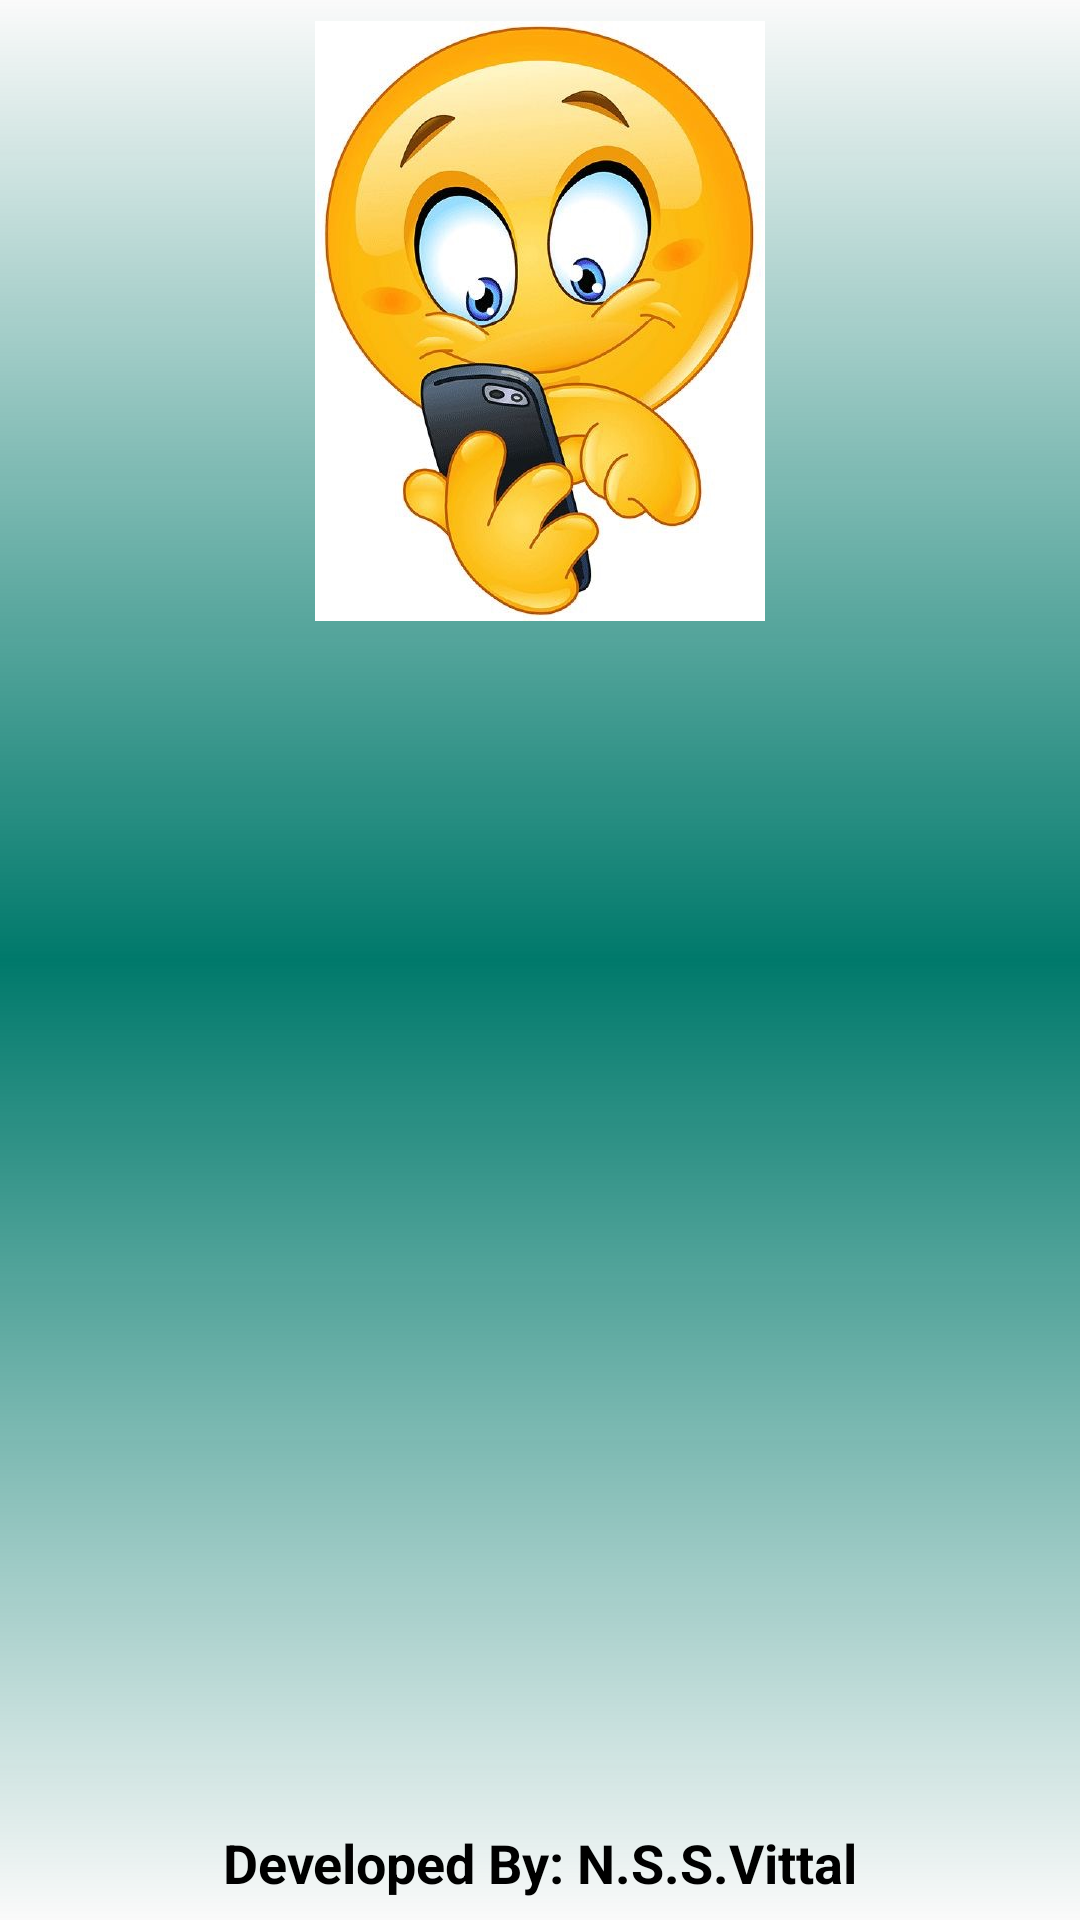

This screen was rendered from an Android layout file. Write that file and the resources it references.
<!-- AndroidManifest.xml: application theme AppTheme -->
<!-- res/layout/activity_about.xml -->
<?xml version="1.0" encoding="utf-8"?>
<RelativeLayout xmlns:android="http://schemas.android.com/apk/res/android"
    xmlns:tools="http://schemas.android.com/tools"
    android:layout_width="match_parent"
    android:layout_height="match_parent"
    android:layout_gravity="center"
    android:background="@drawable/gradient"
    android:gravity="center"
    android:id="@+id/ctr"
    android:paddingBottom="@dimen/activity_vertical_margin"
    android:paddingLeft="@dimen/activity_horizontal_margin"
    android:paddingRight="@dimen/activity_horizontal_margin"
    android:paddingTop="@dimen/activity_vertical_margin"
    tools:context="com.example.vittal.sfcms.About">

    <LinearLayout
        android:layout_width="wrap_content"
        android:layout_height="wrap_content"
        android:id="@+id/abcde"
        android:orientation="vertical">
    </LinearLayout>

    <TextView
        android:id="@+id/names"
        android:layout_width="match_parent"
        android:layout_height="wrap_content"
        android:textStyle="bold"
        android:textColor="@color/colorText"
        android:textSize="18dp"
        android:gravity="center"
        android:text="Developed By: N.S.S.Vittal"
        android:layout_alignParentBottom="true"
        android:layout_alignParentLeft="true"
        android:layout_alignParentStart="true" />

    <ImageView
        android:id="@+id/imageViewAbout"
        android:layout_width="200dp"
        android:layout_height="200dp"
        android:src="@drawable/ic_action_done"
        android:layout_alignTop="@+id/abcde"
        android:layout_centerHorizontal="true" />
</RelativeLayout>
<!-- resources referenced by this layout -->
<resources>
  <color name="colorText">#000</color>
  <!-- drawable gradient (drawable) -->
  <?xml version="1.0" encoding="utf-8"?>
  <shape xmlns:android="http://schemas.android.com/apk/res/android">
  
      <gradient
  
          android:centerColor="#00796B"
          android:angle="90"/>
      <padding
          android:left="7dp"
          android:bottom="7dp"
          android:right="7dp"
          android:top="7dp"/>
  
  </shape>
  <!-- drawable ic_action_done: jpg bitmap (drawable, 63519 bytes) -->
  <style name="AppTheme" parent="Base.Theme.AppCompat.Light.DarkActionBar">
          
          <item name="colorPrimary">@color/colorPrimary</item>
          <item name="colorPrimaryDark">@color/colorPrimaryDark</item>
          <item name="colorAccent">@color/colorAccent</item>
      </style>
  <color name="colorPrimary">#0097A7</color>
  <color name="colorPrimaryDark">#000</color>
  <color name="colorAccent">#80CBC4</color>
</resources>
